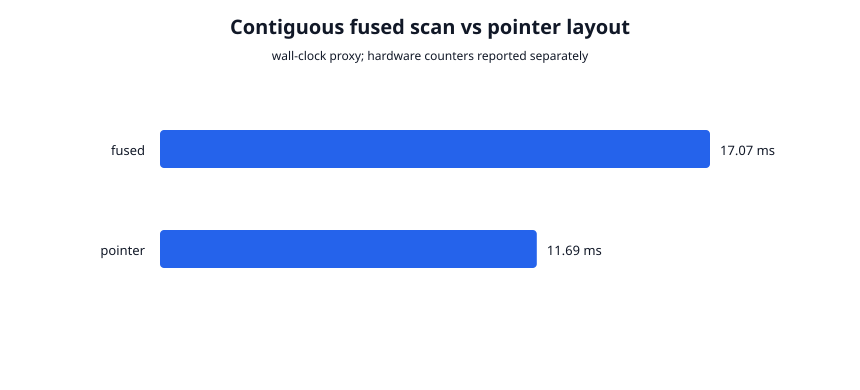

The data file committed next to this chart (first rows):
layout, iterations, nodes, dimensions, elapsed_ns
fused, 10000, 128, 256, 17066889
pointer, 10000, 128, 256, 11692519
